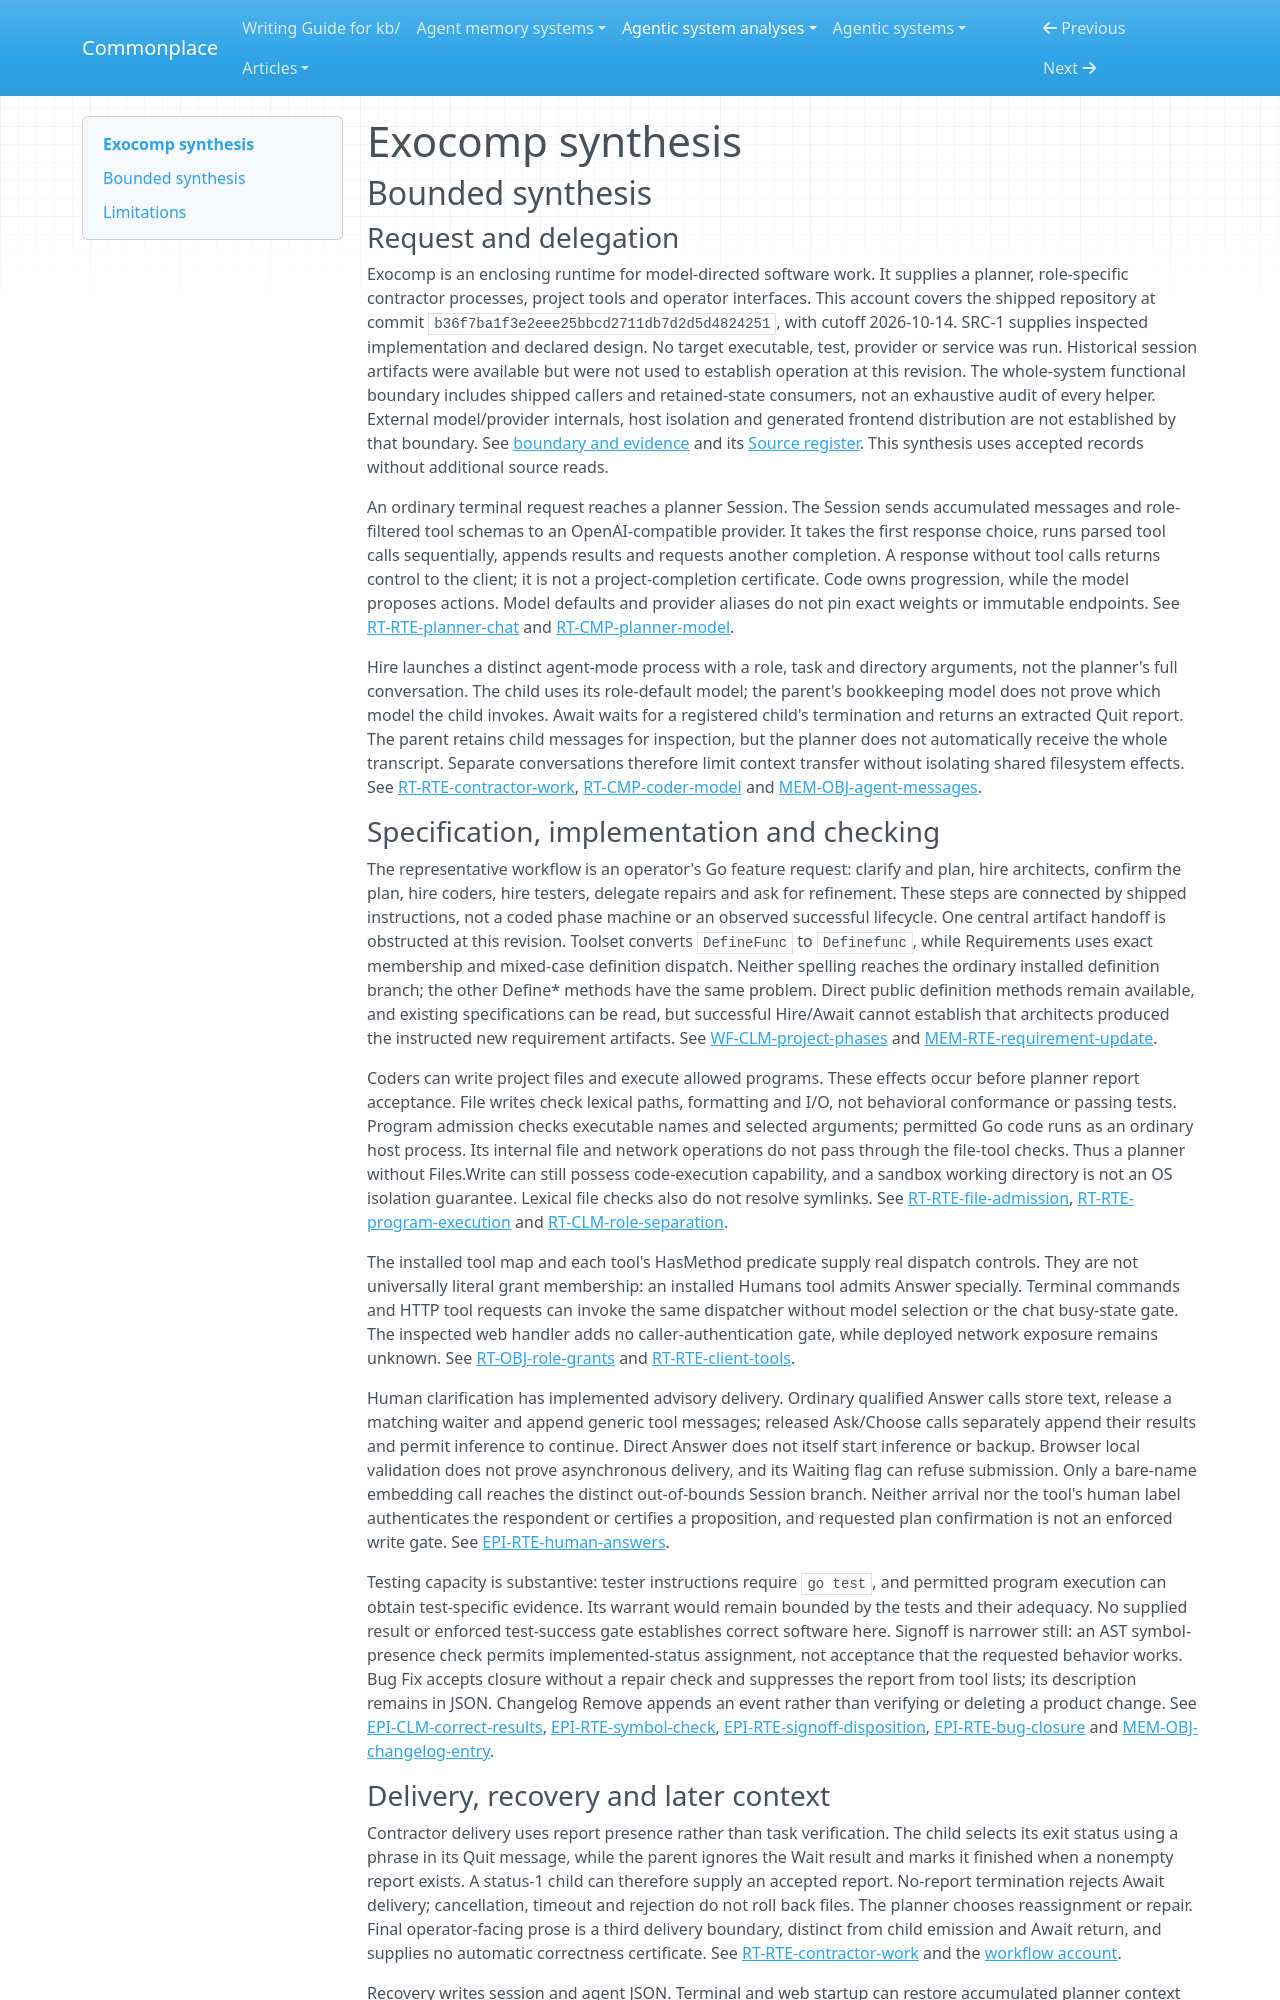

repository: zby/commonplace · page: agentic-system-analyses/retained/cookiengineer--exocomp/synthesis/index.html · generator: mkdocs

---
type: agentic-system-analyses/types/agentic-system-synthesis.md
description: "Exocomp orchestrates role-specific software workers and restores project context, but report delivery and structural signoff do not certify correct work."
run-id: AAS-2026-10-14-exocomp-692bb27c35f9-01
reviewed-boundary: b36f7ba1f3e2eee25bbcd2711db7d2d5d4824251
---

# Exocomp synthesis

## Bounded synthesis

### Request and delegation

Exocomp is an enclosing runtime for model-directed software work. It supplies a planner, role-specific contractor processes, project tools and operator interfaces. This account covers the shipped repository at commit `b36f7ba1f3e2eee25bbcd2711db7d2d5d4824251`, with cutoff 2026-10-14. SRC-1 supplies inspected implementation and declared design. No target executable, test, provider or service was run. Historical session artifacts were available but were not used to establish operation at this revision. The whole-system functional boundary includes shipped callers and retained-state consumers, not an exhaustive audit of every helper. External model/provider internals, host isolation and generated frontend distribution are not established by that boundary. See [boundary and evidence](boundary.md#boundary-and-evidence) and its [Source register](boundary.md#source-register). This synthesis uses accepted records without additional source reads.

An ordinary terminal request reaches a planner Session. The Session sends accumulated messages and role-filtered tool schemas to an OpenAI-compatible provider. It takes the first response choice, runs parsed tool calls sequentially, appends results and requests another completion. A response without tool calls returns control to the client; it is not a project-completion certificate. Code owns progression, while the model proposes actions. Model defaults and provider aliases do not pin exact weights or immutable endpoints. See [RT-RTE-planner-chat](runtime.md#rt-rte-planner-chat) and [RT-CMP-planner-model](runtime.md#rt-cmp-planner-model).

Hire launches a distinct agent-mode process with a role, task and directory arguments, not the planner's full conversation. The child uses its role-default model; the parent's bookkeeping model does not prove which model the child invokes. Await waits for a registered child's termination and returns an extracted Quit report. The parent retains child messages for inspection, but the planner does not automatically receive the whole transcript. Separate conversations therefore limit context transfer without isolating shared filesystem effects. See [RT-RTE-contractor-work](runtime.md#rt-rte-contractor-work), [RT-CMP-coder-model](runtime.md#rt-cmp-coder-model) and [MEM-OBJ-agent-messages](memory.md#mem-obj-agent-messages).

### Specification, implementation and checking

The representative workflow is an operator's Go feature request: clarify and plan, hire architects, confirm the plan, hire coders, hire testers, delegate repairs and ask for refinement. These steps are connected by shipped instructions, not a coded phase machine or an observed successful lifecycle. One central artifact handoff is obstructed at this revision. Toolset converts `DefineFunc` to `Definefunc`, while Requirements uses exact membership and mixed-case definition dispatch. Neither spelling reaches the ordinary installed definition branch; the other Define* methods have the same problem. Direct public definition methods remain available, and existing specifications can be read, but successful Hire/Await cannot establish that architects produced the instructed new requirement artifacts. See [WF-CLM-project-phases](workflow.md#wf-clm-project-phases) and [MEM-RTE-requirement-update](memory.md#mem-rte-requirement-update).

Coders can write project files and execute allowed programs. These effects occur before planner report acceptance. File writes check lexical paths, formatting and I/O, not behavioral conformance or passing tests. Program admission checks executable names and selected arguments; permitted Go code runs as an ordinary host process. Its internal file and network operations do not pass through the file-tool checks. Thus a planner without Files.Write can still possess code-execution capability, and a sandbox working directory is not an OS isolation guarantee. Lexical file checks also do not resolve symlinks. See [RT-RTE-file-admission](runtime.md#rt-rte-file-admission), [RT-RTE-program-execution](runtime.md#rt-rte-program-execution) and [RT-CLM-role-separation](runtime.md#rt-clm-role-separation).

The installed tool map and each tool's HasMethod predicate supply real dispatch controls. They are not universally literal grant membership: an installed Humans tool admits Answer specially. Terminal commands and HTTP tool requests can invoke the same dispatcher without model selection or the chat busy-state gate. The inspected web handler adds no caller-authentication gate, while deployed network exposure remains unknown. See [RT-OBJ-role-grants](runtime.md#rt-obj-role-grants) and [RT-RTE-client-tools](runtime.md#rt-rte-client-tools).

Human clarification has implemented advisory delivery. Ordinary qualified Answer calls store text, release a matching waiter and append generic tool messages; released Ask/Choose calls separately append their results and permit inference to continue. Direct Answer does not itself start inference or backup. Browser local validation does not prove asynchronous delivery, and its Waiting flag can refuse submission. Only a bare-name embedding call reaches the distinct out-of-bounds Session branch. Neither arrival nor the tool's human label authenticates the respondent or certifies a proposition, and requested plan confirmation is not an enforced write gate. See [EPI-RTE-human-answers](epistemic.md#epi-rte-human-answers).

Testing capacity is substantive: tester instructions require `go test`, and permitted program execution can obtain test-specific evidence. Its warrant would remain bounded by the tests and their adequacy. No supplied result or enforced test-success gate establishes correct software here. Signoff is narrower still: an AST symbol-presence check permits implemented-status assignment, not acceptance that the requested behavior works. Bug Fix accepts closure without a repair check and suppresses the report from tool lists; its description remains in JSON. Changelog Remove appends an event rather than verifying or deleting a product change. See [EPI-CLM-correct-results](epistemic.md#epi-clm-correct-results), [EPI-RTE-symbol-check](epistemic.md#epi-rte-symbol-check), [EPI-RTE-signoff-disposition](epistemic.md#epi-rte-signoff-disposition), [EPI-RTE-bug-closure](epistemic.md#epi-rte-bug-closure) and [MEM-OBJ-changelog-entry](memory.md#mem-obj-changelog-entry).
